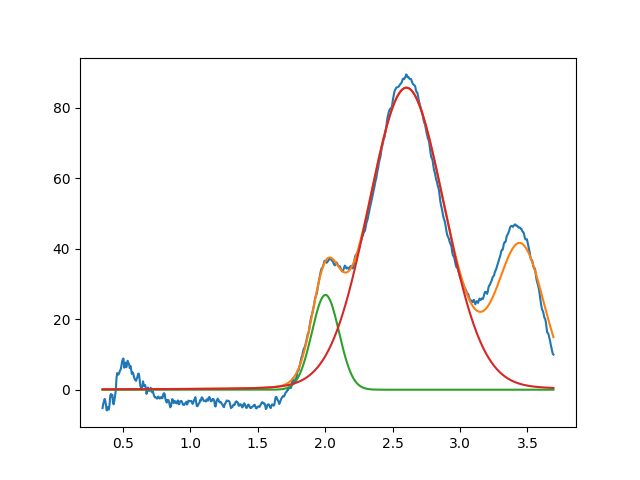

Source data for this figure (header and first rows):
2.002627364733551296e+00, 2.688904931554390387e+01, 2.369856018624446892e-01, 9.999999999999998890e-01
2.602717412030873145e+00, 8.567389834124711001e+01, 6.642137949878862413e-01, 9.367547103153390786e-01
3.450000000000000622e+00, 3.999999999999999289e+01, 3.999999999999999667e-01, 9.999999999999998890e-01
